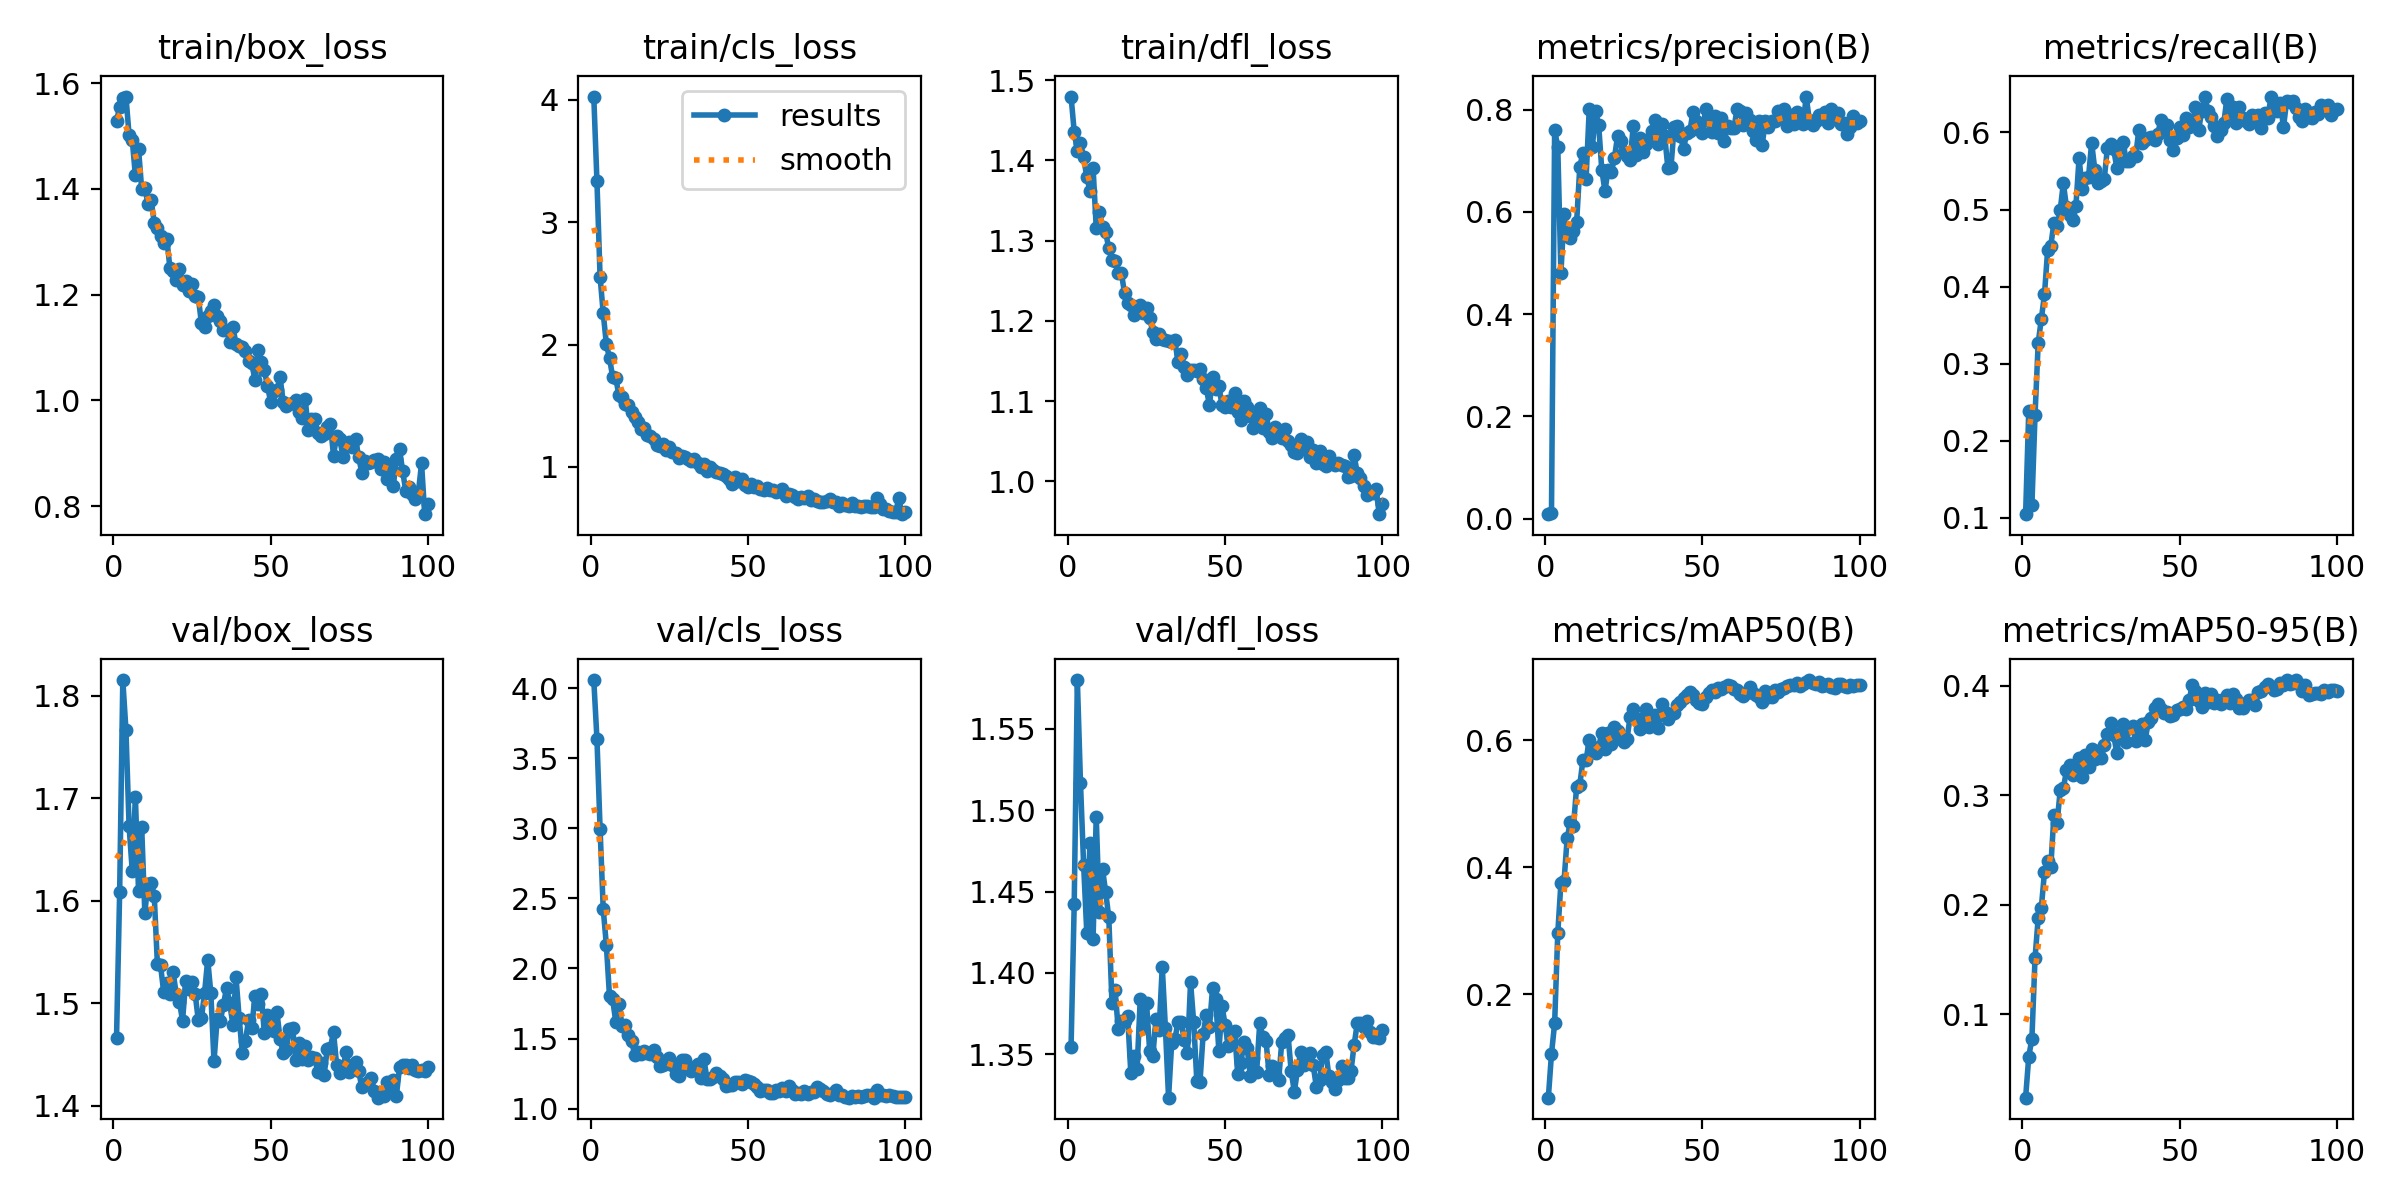

Source data for this figure (header and first rows):
epoch, time, train/box_loss, train/cls_loss, train/dfl_loss, metrics/precision(B), metrics/recall(B), metrics/mAP50(B), metrics/mAP50-95(B), val/box_loss, val/cls_loss, val/dfl_loss, lr/pg0, lr/pg1, lr/pg2
1, 12.48, 1.529, 4.028, 1.48, 0.00895, 0.1047, 0.03754, 0.02392, 1.466, 4.057, 1.354, 0.0001934, 0.0001934, 0.0001934
2, 18.99, 1.555, 3.339, 1.436, 0.01183, 0.239, 0.1064, 0.06144, 1.608, 3.64, 1.442, 0.0003896, 0.0003896, 0.0003896
3, 25.36, 1.571, 2.554, 1.412, 0.7595, 0.1163, 0.1544, 0.07776, 1.815, 2.997, 1.58, 0.0005819, 0.0005819, 0.0005819
4, 31.85, 1.575, 2.257, 1.422, 0.7279, 0.2339, 0.2963, 0.1516, 1.766, 2.424, 1.516, 0.0006472, 0.0006472, 0.0006472
5, 38.11, 1.502, 2.002, 1.404, 0.4799, 0.3269, 0.3754, 0.1879, 1.672, 2.167, 1.466, 0.0006406, 0.0006406, 0.0006406
6, 44.5, 1.493, 1.889, 1.379, 0.5962, 0.358, 0.3791, 0.1976, 1.629, 1.801, 1.425, 0.000634, 0.000634, 0.000634
7, 52.96, 1.426, 1.735, 1.362, 0.5531, 0.3899, 0.4466, 0.23, 1.701, 1.779, 1.48, 0.0006274, 0.0006274, 0.0006274
8, 61.93, 1.476, 1.724, 1.391, 0.5481, 0.4473, 0.4712, 0.2399, 1.61, 1.618, 1.421, 0.0006208, 0.0006208, 0.0006208
9, 68.18, 1.4, 1.584, 1.316, 0.5636, 0.4527, 0.4651, 0.2344, 1.672, 1.748, 1.496, 0.0006142, 0.0006142, 0.0006142
10, 74.56, 1.402, 1.57, 1.335, 0.5802, 0.4827, 0.5273, 0.2818, 1.588, 1.59, 1.438, 0.0006076, 0.0006076, 0.0006076
11, 80.92, 1.372, 1.513, 1.318, 0.688, 0.4784, 0.5297, 0.2747, 1.617, 1.594, 1.464, 0.000601, 0.000601, 0.000601
12, 87.22, 1.38, 1.508, 1.31, 0.7159, 0.4992, 0.569, 0.3044, 1.617, 1.525, 1.45, 0.0005944, 0.0005944, 0.0005944
13, 93.4, 1.336, 1.445, 1.29, 0.6642, 0.5342, 0.5692, 0.3063, 1.605, 1.486, 1.434, 0.0005878, 0.0005878, 0.0005878
14, 99.66, 1.325, 1.404, 1.276, 0.8004, 0.503, 0.5998, 0.3227, 1.538, 1.385, 1.382, 0.0005812, 0.0005812, 0.0005812
15, 105.9, 1.312, 1.365, 1.274, 0.7263, 0.4931, 0.5898, 0.3276, 1.537, 1.402, 1.389, 0.0005746, 0.0005746, 0.0005746
16, 112.4, 1.298, 1.306, 1.26, 0.7971, 0.486, 0.5797, 0.3186, 1.511, 1.388, 1.366, 0.000568, 0.000568, 0.000568
17, 118.7, 1.306, 1.314, 1.26, 0.7703, 0.5049, 0.5888, 0.3232, 1.52, 1.41, 1.371, 0.0005613, 0.0005613, 0.0005613
18, 125.1, 1.25, 1.262, 1.235, 0.682, 0.5669, 0.612, 0.334, 1.509, 1.394, 1.37, 0.0005547, 0.0005547, 0.0005547
19, 131.4, 1.245, 1.252, 1.223, 0.6414, 0.5265, 0.5869, 0.3168, 1.53, 1.389, 1.373, 0.0005481, 0.0005481, 0.0005481
20, 137.6, 1.228, 1.226, 1.219, 0.6822, 0.5406, 0.6114, 0.3366, 1.508, 1.419, 1.339, 0.0005415, 0.0005415, 0.0005415
21, 143.7, 1.248, 1.181, 1.207, 0.6772, 0.5421, 0.594, 0.3256, 1.501, 1.37, 1.349, 0.0005349, 0.0005349, 0.0005349
22, 149.9, 1.219, 1.174, 1.216, 0.7049, 0.5866, 0.6206, 0.342, 1.483, 1.308, 1.341, 0.0005283, 0.0005283, 0.0005283
23, 156.1, 1.227, 1.184, 1.22, 0.7476, 0.5517, 0.615, 0.3328, 1.522, 1.309, 1.384, 0.0005217, 0.0005217, 0.0005217
24, 162.3, 1.208, 1.139, 1.209, 0.7389, 0.5345, 0.6026, 0.34, 1.514, 1.327, 1.366, 0.0005151, 0.0005151, 0.0005151
25, 168.8, 1.22, 1.163, 1.216, 0.7167, 0.5374, 0.5974, 0.3345, 1.521, 1.364, 1.381, 0.0005085, 0.0005085, 0.0005085
26, 175, 1.197, 1.122, 1.203, 0.7085, 0.5393, 0.602, 0.3461, 1.509, 1.309, 1.352, 0.0005019, 0.0005019, 0.0005019
27, 181.3, 1.196, 1.11, 1.186, 0.7009, 0.5798, 0.6365, 0.3561, 1.483, 1.25, 1.349, 0.0004953, 0.0004953, 0.0004953
28, 187.6, 1.146, 1.072, 1.177, 0.7676, 0.5848, 0.6488, 0.3656, 1.485, 1.23, 1.372, 0.0004887, 0.0004887, 0.0004887
29, 193.9, 1.139, 1.086, 1.184, 0.7108, 0.5782, 0.6338, 0.3549, 1.51, 1.346, 1.365, 0.0004821, 0.0004821, 0.0004821
30, 200.2, 1.16, 1.083, 1.177, 0.745, 0.5542, 0.6177, 0.3388, 1.542, 1.349, 1.404, 0.0004755, 0.0004755, 0.0004755
31, 206.5, 1.169, 1.067, 1.176, 0.7168, 0.5812, 0.6357, 0.3571, 1.51, 1.287, 1.366, 0.0004689, 0.0004689, 0.0004689
32, 212.9, 1.181, 1.044, 1.175, 0.7324, 0.5875, 0.6489, 0.3649, 1.443, 1.266, 1.323, 0.0004623, 0.0004623, 0.0004623
33, 219.4, 1.159, 1.064, 1.173, 0.7425, 0.5625, 0.6202, 0.3491, 1.484, 1.294, 1.357, 0.0004557, 0.0004557, 0.0004557
34, 225.8, 1.151, 1.03, 1.176, 0.759, 0.5625, 0.6301, 0.3616, 1.482, 1.316, 1.359, 0.0004491, 0.0004491, 0.0004491
35, 232.1, 1.133, 0.9953, 1.149, 0.7799, 0.5694, 0.6404, 0.3633, 1.499, 1.219, 1.37, 0.0004425, 0.0004425, 0.0004425
36, 238.4, 1.133, 1.025, 1.159, 0.7338, 0.5693, 0.6197, 0.3499, 1.515, 1.352, 1.37, 0.0004359, 0.0004359, 0.0004359
37, 244.7, 1.111, 0.9643, 1.142, 0.7727, 0.6034, 0.6572, 0.3606, 1.5, 1.215, 1.359, 0.0004293, 0.0004293, 0.0004293
38, 251, 1.139, 0.9979, 1.132, 0.7485, 0.5866, 0.6437, 0.3647, 1.479, 1.21, 1.351, 0.0004227, 0.0004227, 0.0004227
39, 257.2, 1.107, 0.9767, 1.139, 0.6867, 0.5901, 0.6331, 0.3504, 1.525, 1.228, 1.394, 0.0004161, 0.0004161, 0.0004161
40, 263.4, 1.102, 0.9569, 1.138, 0.6877, 0.5924, 0.6417, 0.3668, 1.485, 1.251, 1.37, 0.0004095, 0.0004095, 0.0004095
41, 269.6, 1.101, 0.9479, 1.137, 0.7658, 0.5942, 0.6426, 0.3708, 1.452, 1.23, 1.333, 0.0004029, 0.0004029, 0.0004029
42, 276.1, 1.093, 0.9443, 1.14, 0.7687, 0.5908, 0.6548, 0.3794, 1.463, 1.209, 1.333, 0.0003963, 0.0003963, 0.0003963
43, 282.2, 1.075, 0.9236, 1.127, 0.7487, 0.5984, 0.661, 0.3834, 1.483, 1.158, 1.362, 0.0003897, 0.0003897, 0.0003897
44, 288.5, 1.07, 0.8965, 1.116, 0.723, 0.6155, 0.6658, 0.3787, 1.476, 1.167, 1.374, 0.0003831, 0.0003831, 0.0003831
45, 294.6, 1.039, 0.8634, 1.095, 0.7546, 0.6037, 0.6713, 0.3751, 1.506, 1.166, 1.367, 0.0003765, 0.0003765, 0.0003765
46, 300.7, 1.095, 0.9208, 1.129, 0.7576, 0.6102, 0.6752, 0.3763, 1.5, 1.189, 1.391, 0.0003699, 0.0003699, 0.0003699
47, 306.9, 1.073, 0.8835, 1.115, 0.7963, 0.5904, 0.6707, 0.3726, 1.509, 1.187, 1.384, 0.0003632, 0.0003632, 0.0003632
48, 313.2, 1.057, 0.8979, 1.118, 0.7774, 0.5773, 0.6639, 0.3737, 1.471, 1.174, 1.352, 0.0003566, 0.0003566, 0.0003566
49, 319.3, 1.027, 0.8552, 1.095, 0.763, 0.5926, 0.6589, 0.3783, 1.489, 1.204, 1.38, 0.00035, 0.00035, 0.00035
50, 325.7, 0.9978, 0.8366, 1.093, 0.7544, 0.6075, 0.6569, 0.3791, 1.479, 1.196, 1.368, 0.0003434, 0.0003434, 0.0003434
51, 332.1, 1.019, 0.8565, 1.1, 0.8013, 0.5963, 0.6675, 0.381, 1.473, 1.189, 1.355, 0.0003368, 0.0003368, 0.0003368
52, 338.6, 1.02, 0.8381, 1.093, 0.7783, 0.6189, 0.6741, 0.3787, 1.491, 1.175, 1.36, 0.0003302, 0.0003302, 0.0003302
53, 344.8, 1.044, 0.8449, 1.11, 0.7573, 0.607, 0.6786, 0.3869, 1.465, 1.151, 1.364, 0.0003236, 0.0003236, 0.0003236
54, 351, 0.9974, 0.8208, 1.086, 0.7886, 0.609, 0.6768, 0.4006, 1.451, 1.125, 1.338, 0.000317, 0.000317, 0.000317
55, 357.1, 0.9885, 0.811, 1.077, 0.7547, 0.6325, 0.6827, 0.3949, 1.454, 1.134, 1.345, 0.0003104, 0.0003104, 0.0003104
56, 363.2, 0.9933, 0.8247, 1.1, 0.7843, 0.6032, 0.6815, 0.3859, 1.475, 1.133, 1.358, 0.0003038, 0.0003038, 0.0003038
57, 369.4, 0.9946, 0.8136, 1.092, 0.7384, 0.6274, 0.6836, 0.381, 1.476, 1.114, 1.354, 0.0002972, 0.0002972, 0.0002972
58, 376.1, 1, 0.8089, 1.081, 0.7685, 0.6466, 0.6872, 0.3937, 1.445, 1.114, 1.337, 0.0002906, 0.0002906, 0.0002906
59, 382.4, 0.9782, 0.793, 1.066, 0.7634, 0.6277, 0.6857, 0.3854, 1.461, 1.132, 1.348, 0.000284, 0.000284, 0.000284
60, 388.7, 0.9671, 0.8039, 1.075, 0.7638, 0.6206, 0.6803, 0.3927, 1.446, 1.126, 1.339, 0.0002774, 0.0002774, 0.0002774
... 40 more rows
